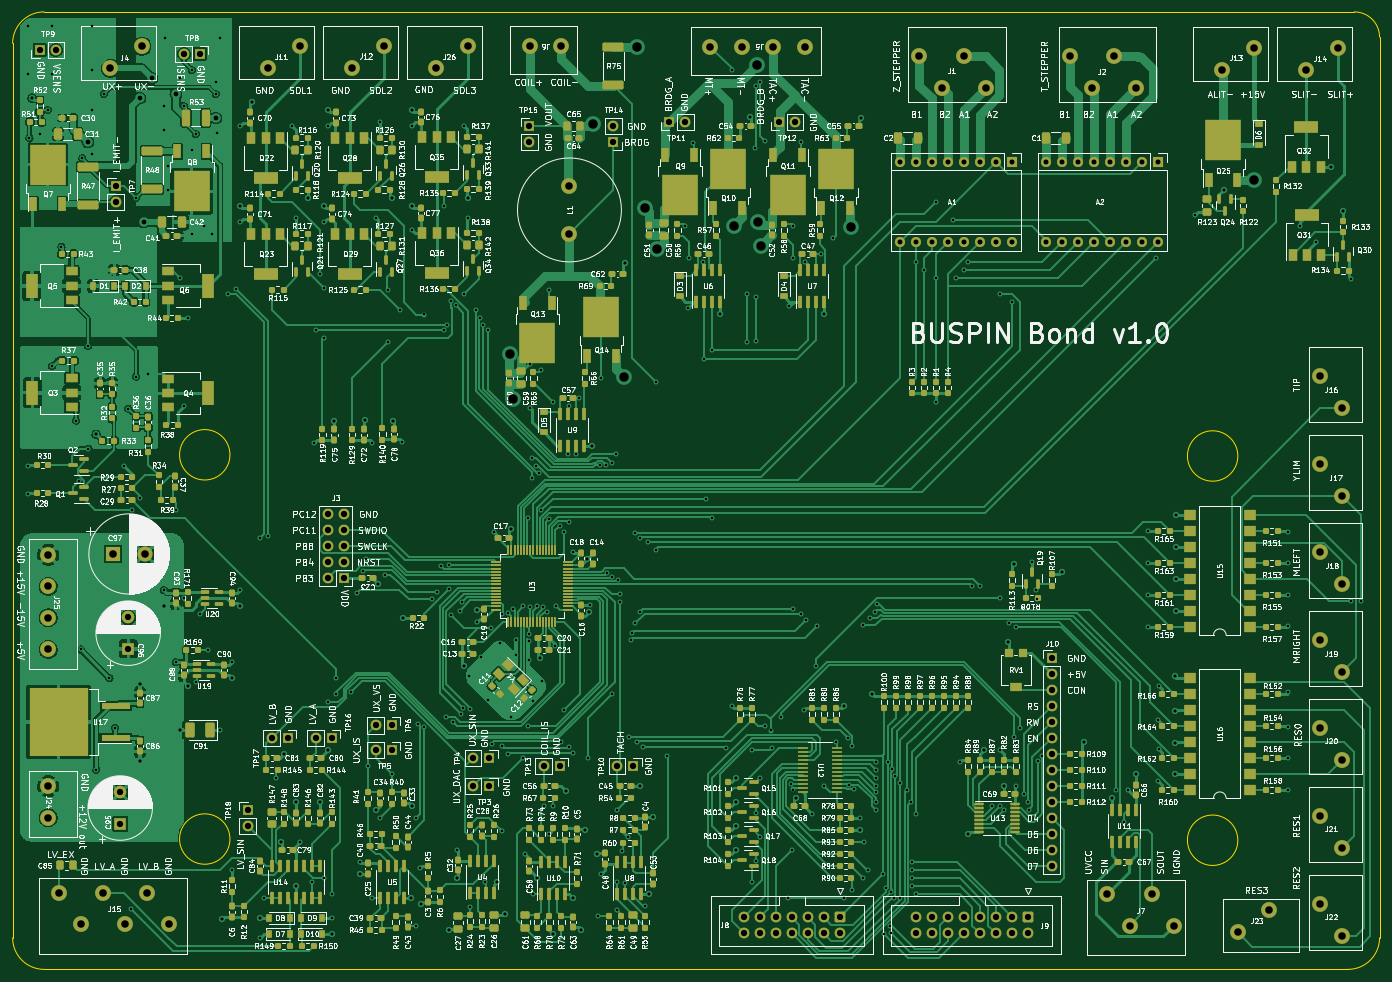
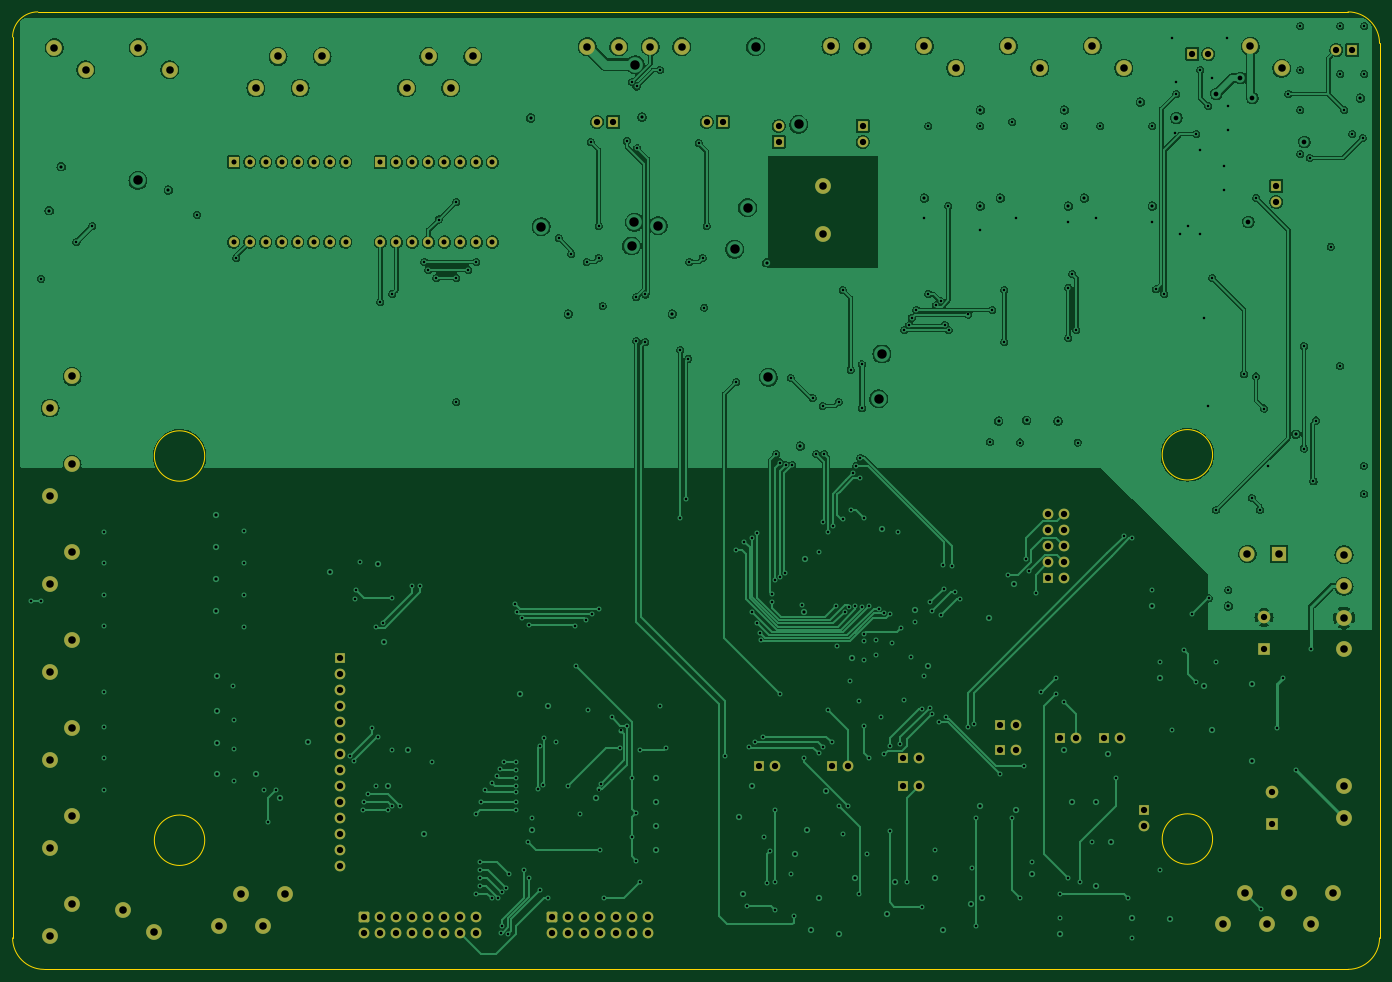
Circuit board: 11 layer files. Board 217.0 x 152.0 mm.
- bottom_copper: Wirebonder-B_Cu.gbl (506749 bytes)
- bottom_mask: Wirebonder-B_Mask.gbs (6387 bytes)
- paste: Wirebonder-B_Paste.gbp (547 bytes)
- bottom_silk: Wirebonder-B_Silkscreen.gbo (6390 bytes)
- outline: Wirebonder-Edge_Cuts.gm1 (1389 bytes)
- top_copper: Wirebonder-F_Cu.gtl (353249 bytes)
- top_mask: Wirebonder-F_Mask.gts (33569 bytes)
- paste: Wirebonder-F_Paste.gtp (28897 bytes)
- top_silk: Wirebonder-F_Silkscreen.gto (580169 bytes)
- drill: Wirebonder-NPTH.drl (333 bytes)
- drill: Wirebonder-PTH.drl (11915 bytes)

=== bottom_copper: Wirebonder-B_Cu.gbl (506749 bytes, source omitted) ===
=== bottom_mask: Wirebonder-B_Mask.gbs ===
G04 #@! TF.GenerationSoftware,KiCad,Pcbnew,6.0.7-f9a2dced07~116~ubuntu22.04.1*
G04 #@! TF.CreationDate,2022-08-10T15:47:32+03:00*
G04 #@! TF.ProjectId,Wirebonder,57697265-626f-46e6-9465-722e6b696361,rev?*
G04 #@! TF.SameCoordinates,Original*
G04 #@! TF.FileFunction,Soldermask,Bot*
G04 #@! TF.FilePolarity,Negative*
%FSLAX46Y46*%
G04 Gerber Fmt 4.6, Leading zero omitted, Abs format (unit mm)*
G04 Created by KiCad (PCBNEW 6.0.7-f9a2dced07~116~ubuntu22.04.1) date 2022-08-10 15:47:32*
%MOMM*%
%LPD*%
G01*
G04 APERTURE LIST*
G04 Aperture macros list*
%AMRoundRect*
0 Rectangle with rounded corners*
0 $1 Rounding radius*
0 $2 $3 $4 $5 $6 $7 $8 $9 X,Y pos of 4 corners*
0 Add a 4 corners polygon primitive as box body*
4,1,4,$2,$3,$4,$5,$6,$7,$8,$9,$2,$3,0*
0 Add four circle primitives for the rounded corners*
1,1,$1+$1,$2,$3*
1,1,$1+$1,$4,$5*
1,1,$1+$1,$6,$7*
1,1,$1+$1,$8,$9*
0 Add four rect primitives between the rounded corners*
20,1,$1+$1,$2,$3,$4,$5,0*
20,1,$1+$1,$4,$5,$6,$7,0*
20,1,$1+$1,$6,$7,$8,$9,0*
20,1,$1+$1,$8,$9,$2,$3,0*%
G04 Aperture macros list end*
%ADD10C,2.500000*%
%ADD11R,1.700000X1.700000*%
%ADD12O,1.700000X1.700000*%
%ADD13RoundRect,0.250000X-0.600000X0.600000X-0.600000X-0.600000X0.600000X-0.600000X0.600000X0.600000X0*%
%ADD14C,1.700000*%
%ADD15R,2.000000X2.000000*%
%ADD16C,2.000000*%
%ADD17R,1.600000X1.600000*%
%ADD18O,1.600000X1.600000*%
%ADD19R,2.400000X2.400000*%
%ADD20C,2.400000*%
G04 APERTURE END LIST*
D10*
X40640000Y-99180000D03*
X40640000Y-104180000D03*
X40640000Y-109180000D03*
X40640000Y-114180000D03*
X145785000Y-18515000D03*
X150785000Y-18515000D03*
X155785000Y-18515000D03*
X160785000Y-18515000D03*
D11*
X117045000Y-31100000D03*
D12*
X117045000Y-33640000D03*
D11*
X87585000Y-102855000D03*
D12*
X85045000Y-102855000D03*
X87585000Y-100315000D03*
X85045000Y-100315000D03*
X87585000Y-97775000D03*
X85045000Y-97775000D03*
X87585000Y-95235000D03*
X85045000Y-95235000D03*
X87585000Y-92695000D03*
X85045000Y-92695000D03*
D10*
X117085000Y-18415000D03*
X122085000Y-18415000D03*
X189465000Y-25080000D03*
X185965000Y-20080000D03*
X182465000Y-25080000D03*
X178965000Y-20080000D03*
X245385000Y-18675000D03*
X240385000Y-22175000D03*
X246060000Y-145730000D03*
X242560000Y-140730000D03*
X40640000Y-140930000D03*
X40640000Y-135930000D03*
D13*
X196165000Y-156717500D03*
D14*
X196165000Y-159257500D03*
X193625000Y-156717500D03*
X193625000Y-159257500D03*
X191085000Y-156717500D03*
X191085000Y-159257500D03*
X188545000Y-156717500D03*
X188545000Y-159257500D03*
X186005000Y-156717500D03*
X186005000Y-159257500D03*
X183465000Y-156717500D03*
X183465000Y-159257500D03*
X180925000Y-156717500D03*
X180925000Y-159257500D03*
X178385000Y-156717500D03*
X178385000Y-159257500D03*
D10*
X246060000Y-103820000D03*
X242560000Y-98820000D03*
D11*
X85675000Y-128260000D03*
D12*
X83135000Y-128260000D03*
D10*
X232050000Y-18675000D03*
X227050000Y-22175000D03*
D11*
X156670000Y-30470000D03*
D12*
X159210000Y-30470000D03*
D11*
X64720000Y-19675000D03*
D12*
X62180000Y-19675000D03*
D10*
X42365000Y-152870000D03*
X45865000Y-157870000D03*
X49365000Y-152870000D03*
X52865000Y-157870000D03*
X56365000Y-152870000D03*
X59865000Y-157870000D03*
D11*
X139265000Y-30470000D03*
D12*
X141805000Y-30470000D03*
D10*
X213365000Y-25080000D03*
X209865000Y-20080000D03*
X206365000Y-25080000D03*
X202865000Y-20080000D03*
D15*
X53340000Y-114127677D03*
D16*
X53340000Y-109127677D03*
D13*
X166320000Y-156717500D03*
D14*
X166320000Y-159257500D03*
X163780000Y-156717500D03*
X163780000Y-159257500D03*
X161240000Y-156717500D03*
X161240000Y-159257500D03*
X158700000Y-156717500D03*
X158700000Y-159257500D03*
X156160000Y-156717500D03*
X156160000Y-159257500D03*
X153620000Y-156717500D03*
X153620000Y-159257500D03*
X151080000Y-156717500D03*
X151080000Y-159257500D03*
D15*
X52070000Y-141885354D03*
D16*
X52070000Y-136885354D03*
D10*
X107265000Y-18405000D03*
X102265000Y-21905000D03*
X229495000Y-159105000D03*
X234495000Y-155605000D03*
X246060000Y-159700000D03*
X242560000Y-154700000D03*
D11*
X95200000Y-126228000D03*
D12*
X92660000Y-126228000D03*
D11*
X95195000Y-130165000D03*
D12*
X92655000Y-130165000D03*
D11*
X78695000Y-128260000D03*
D12*
X76155000Y-128260000D03*
D11*
X39310000Y-19040000D03*
D12*
X41850000Y-19040000D03*
D11*
X72340000Y-139685000D03*
D12*
X72340000Y-142225000D03*
D17*
X216890000Y-36830000D03*
D18*
X214350000Y-36830000D03*
X211810000Y-36830000D03*
X209270000Y-36830000D03*
X206730000Y-36830000D03*
X204190000Y-36830000D03*
X201650000Y-36830000D03*
X199110000Y-36830000D03*
X199110000Y-49530000D03*
X201650000Y-49530000D03*
X204190000Y-49530000D03*
X206730000Y-49530000D03*
X209270000Y-49530000D03*
X211810000Y-49530000D03*
X214350000Y-49530000D03*
X216890000Y-49530000D03*
D11*
X199975000Y-115560000D03*
D12*
X199975000Y-118100000D03*
X199975000Y-120640000D03*
X199975000Y-123180000D03*
X199975000Y-125720000D03*
X199975000Y-128260000D03*
X199975000Y-130800000D03*
X199975000Y-133340000D03*
X199975000Y-135880000D03*
X199975000Y-138420000D03*
X199975000Y-140960000D03*
X199975000Y-143500000D03*
X199975000Y-146040000D03*
X199975000Y-148580000D03*
D17*
X193625000Y-36830000D03*
D18*
X191085000Y-36830000D03*
X188545000Y-36830000D03*
X186005000Y-36830000D03*
X183465000Y-36830000D03*
X180925000Y-36830000D03*
X178385000Y-36830000D03*
X175845000Y-36830000D03*
X175845000Y-49530000D03*
X178385000Y-49530000D03*
X180925000Y-49530000D03*
X183465000Y-49530000D03*
X186005000Y-49530000D03*
X188545000Y-49530000D03*
X191085000Y-49530000D03*
X193625000Y-49530000D03*
D11*
X110667500Y-135880000D03*
D12*
X108127500Y-135880000D03*
D10*
X123395000Y-40690000D03*
X123395000Y-48190000D03*
X80595000Y-18405000D03*
X75595000Y-21905000D03*
X208810000Y-153065000D03*
X212310000Y-158065000D03*
X215810000Y-153065000D03*
X219310000Y-158065000D03*
X246060000Y-131760000D03*
X242560000Y-126760000D03*
X246060000Y-117790000D03*
X242560000Y-112790000D03*
X93930000Y-18405000D03*
X88930000Y-21905000D03*
X55515000Y-18445000D03*
X50515000Y-21945000D03*
D11*
X133522500Y-132705000D03*
D12*
X130982500Y-132705000D03*
D11*
X130380000Y-33650000D03*
D12*
X130380000Y-31110000D03*
D11*
X51380000Y-40625000D03*
D12*
X51380000Y-43165000D03*
D10*
X246060000Y-75880000D03*
X242560000Y-70880000D03*
X246060000Y-89850000D03*
X242560000Y-84850000D03*
D19*
X50966041Y-99050000D03*
D20*
X55966041Y-99050000D03*
D11*
X121875000Y-132705000D03*
D12*
X119335000Y-132705000D03*
D11*
X110662500Y-131435000D03*
D12*
X108122500Y-131435000D03*
M02*

=== paste: Wirebonder-B_Paste.gbp ===
G04 #@! TF.GenerationSoftware,KiCad,Pcbnew,6.0.7-f9a2dced07~116~ubuntu22.04.1*
G04 #@! TF.CreationDate,2022-08-10T15:47:32+03:00*
G04 #@! TF.ProjectId,Wirebonder,57697265-626f-46e6-9465-722e6b696361,rev?*
G04 #@! TF.SameCoordinates,Original*
G04 #@! TF.FileFunction,Paste,Bot*
G04 #@! TF.FilePolarity,Positive*
%FSLAX46Y46*%
G04 Gerber Fmt 4.6, Leading zero omitted, Abs format (unit mm)*
G04 Created by KiCad (PCBNEW 6.0.7-f9a2dced07~116~ubuntu22.04.1) date 2022-08-10 15:47:32*
%MOMM*%
%LPD*%
G01*
G04 APERTURE LIST*
G04 APERTURE END LIST*
M02*

=== bottom_silk: Wirebonder-B_Silkscreen.gbo ===
G04 #@! TF.GenerationSoftware,KiCad,Pcbnew,6.0.7-f9a2dced07~116~ubuntu22.04.1*
G04 #@! TF.CreationDate,2022-08-10T15:47:32+03:00*
G04 #@! TF.ProjectId,Wirebonder,57697265-626f-46e6-9465-722e6b696361,rev?*
G04 #@! TF.SameCoordinates,Original*
G04 #@! TF.FileFunction,Legend,Bot*
G04 #@! TF.FilePolarity,Positive*
%FSLAX46Y46*%
G04 Gerber Fmt 4.6, Leading zero omitted, Abs format (unit mm)*
G04 Created by KiCad (PCBNEW 6.0.7-f9a2dced07~116~ubuntu22.04.1) date 2022-08-10 15:47:32*
%MOMM*%
%LPD*%
G01*
G04 APERTURE LIST*
G04 Aperture macros list*
%AMRoundRect*
0 Rectangle with rounded corners*
0 $1 Rounding radius*
0 $2 $3 $4 $5 $6 $7 $8 $9 X,Y pos of 4 corners*
0 Add a 4 corners polygon primitive as box body*
4,1,4,$2,$3,$4,$5,$6,$7,$8,$9,$2,$3,0*
0 Add four circle primitives for the rounded corners*
1,1,$1+$1,$2,$3*
1,1,$1+$1,$4,$5*
1,1,$1+$1,$6,$7*
1,1,$1+$1,$8,$9*
0 Add four rect primitives between the rounded corners*
20,1,$1+$1,$2,$3,$4,$5,0*
20,1,$1+$1,$4,$5,$6,$7,0*
20,1,$1+$1,$6,$7,$8,$9,0*
20,1,$1+$1,$8,$9,$2,$3,0*%
G04 Aperture macros list end*
%ADD10C,2.500000*%
%ADD11R,1.700000X1.700000*%
%ADD12O,1.700000X1.700000*%
%ADD13RoundRect,0.250000X-0.600000X0.600000X-0.600000X-0.600000X0.600000X-0.600000X0.600000X0.600000X0*%
%ADD14C,1.700000*%
%ADD15R,2.000000X2.000000*%
%ADD16C,2.000000*%
%ADD17R,1.600000X1.600000*%
%ADD18O,1.600000X1.600000*%
%ADD19R,2.400000X2.400000*%
%ADD20C,2.400000*%
G04 APERTURE END LIST*
%LPC*%
D10*
X40640000Y-99180000D03*
X40640000Y-104180000D03*
X40640000Y-109180000D03*
X40640000Y-114180000D03*
X145785000Y-18515000D03*
X150785000Y-18515000D03*
X155785000Y-18515000D03*
X160785000Y-18515000D03*
D11*
X117045000Y-31100000D03*
D12*
X117045000Y-33640000D03*
D11*
X87585000Y-102855000D03*
D12*
X85045000Y-102855000D03*
X87585000Y-100315000D03*
X85045000Y-100315000D03*
X87585000Y-97775000D03*
X85045000Y-97775000D03*
X87585000Y-95235000D03*
X85045000Y-95235000D03*
X87585000Y-92695000D03*
X85045000Y-92695000D03*
D10*
X117085000Y-18415000D03*
X122085000Y-18415000D03*
X189465000Y-25080000D03*
X185965000Y-20080000D03*
X182465000Y-25080000D03*
X178965000Y-20080000D03*
X245385000Y-18675000D03*
X240385000Y-22175000D03*
X246060000Y-145730000D03*
X242560000Y-140730000D03*
X40640000Y-140930000D03*
X40640000Y-135930000D03*
D13*
X196165000Y-156717500D03*
D14*
X196165000Y-159257500D03*
X193625000Y-156717500D03*
X193625000Y-159257500D03*
X191085000Y-156717500D03*
X191085000Y-159257500D03*
X188545000Y-156717500D03*
X188545000Y-159257500D03*
X186005000Y-156717500D03*
X186005000Y-159257500D03*
X183465000Y-156717500D03*
X183465000Y-159257500D03*
X180925000Y-156717500D03*
X180925000Y-159257500D03*
X178385000Y-156717500D03*
X178385000Y-159257500D03*
D10*
X246060000Y-103820000D03*
X242560000Y-98820000D03*
D11*
X85675000Y-128260000D03*
D12*
X83135000Y-128260000D03*
D10*
X232050000Y-18675000D03*
X227050000Y-22175000D03*
D11*
X156670000Y-30470000D03*
D12*
X159210000Y-30470000D03*
D11*
X64720000Y-19675000D03*
D12*
X62180000Y-19675000D03*
D10*
X42365000Y-152870000D03*
X45865000Y-157870000D03*
X49365000Y-152870000D03*
X52865000Y-157870000D03*
X56365000Y-152870000D03*
X59865000Y-157870000D03*
D11*
X139265000Y-30470000D03*
D12*
X141805000Y-30470000D03*
D10*
X213365000Y-25080000D03*
X209865000Y-20080000D03*
X206365000Y-25080000D03*
X202865000Y-20080000D03*
D15*
X53340000Y-114127677D03*
D16*
X53340000Y-109127677D03*
D13*
X166320000Y-156717500D03*
D14*
X166320000Y-159257500D03*
X163780000Y-156717500D03*
X163780000Y-159257500D03*
X161240000Y-156717500D03*
X161240000Y-159257500D03*
X158700000Y-156717500D03*
X158700000Y-159257500D03*
X156160000Y-156717500D03*
X156160000Y-159257500D03*
X153620000Y-156717500D03*
X153620000Y-159257500D03*
X151080000Y-156717500D03*
X151080000Y-159257500D03*
D15*
X52070000Y-141885354D03*
D16*
X52070000Y-136885354D03*
D10*
X107265000Y-18405000D03*
X102265000Y-21905000D03*
X229495000Y-159105000D03*
X234495000Y-155605000D03*
X246060000Y-159700000D03*
X242560000Y-154700000D03*
D11*
X95200000Y-126228000D03*
D12*
X92660000Y-126228000D03*
D11*
X95195000Y-130165000D03*
D12*
X92655000Y-130165000D03*
D11*
X78695000Y-128260000D03*
D12*
X76155000Y-128260000D03*
D11*
X39310000Y-19040000D03*
D12*
X41850000Y-19040000D03*
D11*
X72340000Y-139685000D03*
D12*
X72340000Y-142225000D03*
D17*
X216890000Y-36830000D03*
D18*
X214350000Y-36830000D03*
X211810000Y-36830000D03*
X209270000Y-36830000D03*
X206730000Y-36830000D03*
X204190000Y-36830000D03*
X201650000Y-36830000D03*
X199110000Y-36830000D03*
X199110000Y-49530000D03*
X201650000Y-49530000D03*
X204190000Y-49530000D03*
X206730000Y-49530000D03*
X209270000Y-49530000D03*
X211810000Y-49530000D03*
X214350000Y-49530000D03*
X216890000Y-49530000D03*
D11*
X199975000Y-115560000D03*
D12*
X199975000Y-118100000D03*
X199975000Y-120640000D03*
X199975000Y-123180000D03*
X199975000Y-125720000D03*
X199975000Y-128260000D03*
X199975000Y-130800000D03*
X199975000Y-133340000D03*
X199975000Y-135880000D03*
X199975000Y-138420000D03*
X199975000Y-140960000D03*
X199975000Y-143500000D03*
X199975000Y-146040000D03*
X199975000Y-148580000D03*
D17*
X193625000Y-36830000D03*
D18*
X191085000Y-36830000D03*
X188545000Y-36830000D03*
X186005000Y-36830000D03*
X183465000Y-36830000D03*
X180925000Y-36830000D03*
X178385000Y-36830000D03*
X175845000Y-36830000D03*
X175845000Y-49530000D03*
X178385000Y-49530000D03*
X180925000Y-49530000D03*
X183465000Y-49530000D03*
X186005000Y-49530000D03*
X188545000Y-49530000D03*
X191085000Y-49530000D03*
X193625000Y-49530000D03*
D11*
X110667500Y-135880000D03*
D12*
X108127500Y-135880000D03*
D10*
X123395000Y-40690000D03*
X123395000Y-48190000D03*
X80595000Y-18405000D03*
X75595000Y-21905000D03*
X208810000Y-153065000D03*
X212310000Y-158065000D03*
X215810000Y-153065000D03*
X219310000Y-158065000D03*
X246060000Y-131760000D03*
X242560000Y-126760000D03*
X246060000Y-117790000D03*
X242560000Y-112790000D03*
X93930000Y-18405000D03*
X88930000Y-21905000D03*
X55515000Y-18445000D03*
X50515000Y-21945000D03*
D11*
X133522500Y-132705000D03*
D12*
X130982500Y-132705000D03*
D11*
X130380000Y-33650000D03*
D12*
X130380000Y-31110000D03*
D11*
X51380000Y-40625000D03*
D12*
X51380000Y-43165000D03*
D10*
X246060000Y-75880000D03*
X242560000Y-70880000D03*
X246060000Y-89850000D03*
X242560000Y-84850000D03*
D19*
X50966041Y-99050000D03*
D20*
X55966041Y-99050000D03*
D11*
X121875000Y-132705000D03*
D12*
X119335000Y-132705000D03*
D11*
X110662500Y-131435000D03*
D12*
X108122500Y-131435000D03*
M02*

=== outline: Wirebonder-Edge_Cuts.gm1 ===
G04 #@! TF.GenerationSoftware,KiCad,Pcbnew,6.0.7-f9a2dced07~116~ubuntu22.04.1*
G04 #@! TF.CreationDate,2022-08-10T15:47:32+03:00*
G04 #@! TF.ProjectId,Wirebonder,57697265-626f-46e6-9465-722e6b696361,rev?*
G04 #@! TF.SameCoordinates,Original*
G04 #@! TF.FileFunction,Profile,NP*
%FSLAX46Y46*%
G04 Gerber Fmt 4.6, Leading zero omitted, Abs format (unit mm)*
G04 Created by KiCad (PCBNEW 6.0.7-f9a2dced07~116~ubuntu22.04.1) date 2022-08-10 15:47:32*
%MOMM*%
%LPD*%
G01*
G04 APERTURE LIST*
G04 #@! TA.AperFunction,Profile*
%ADD10C,0.100000*%
G04 #@! TD*
G04 APERTURE END LIST*
D10*
X248000000Y-13000000D02*
X40000000Y-13000000D01*
X69500000Y-144310000D02*
G75*
G03*
X69500000Y-144310000I-4000000J0D01*
G01*
X252000000Y-17000000D02*
G75*
G03*
X248000000Y-13000000I-4000000J0D01*
G01*
X69500000Y-83310000D02*
G75*
G03*
X69500000Y-83310000I-4000000J0D01*
G01*
X35000000Y-160000000D02*
G75*
G03*
X40000000Y-165000000I5000000J0D01*
G01*
X247000000Y-165000000D02*
X40000000Y-165000000D01*
X252000000Y-160000000D02*
X252000000Y-17000000D01*
X35000000Y-160000000D02*
X35000000Y-18000000D01*
X229500000Y-144500000D02*
G75*
G03*
X229500000Y-144500000I-4000000J0D01*
G01*
X40000000Y-13000000D02*
G75*
G03*
X35000000Y-18000000I0J-5000000D01*
G01*
X247000000Y-165000000D02*
G75*
G03*
X252000000Y-160000000I0J5000000D01*
G01*
X229500000Y-83500000D02*
G75*
G03*
X229500000Y-83500000I-4000000J0D01*
G01*
M02*

=== top_copper: Wirebonder-F_Cu.gtl (353249 bytes, source omitted) ===
=== top_mask: Wirebonder-F_Mask.gts (33569 bytes, source omitted) ===
=== paste: Wirebonder-F_Paste.gtp (28897 bytes, source omitted) ===
=== top_silk: Wirebonder-F_Silkscreen.gto (580169 bytes, source omitted) ===
=== drill: Wirebonder-NPTH.drl ===
M48
; DRILL file {KiCad 6.0.7-f9a2dced07~116~ubuntu22.04.1} date Çrş 10 Ağu 2022 15:47:42
; FORMAT={-:-/ absolute / metric / decimal}
; #@! TF.CreationDate,2022-08-10T15:47:42+03:00
; #@! TF.GenerationSoftware,Kicad,Pcbnew,6.0.7-f9a2dced07~116~ubuntu22.04.1
; #@! TF.FileFunction,NonPlated,1,4,NPTH
FMAT,2
METRIC
%
G90
G05
T0
M30

=== drill: Wirebonder-PTH.drl (11915 bytes, source omitted) ===
